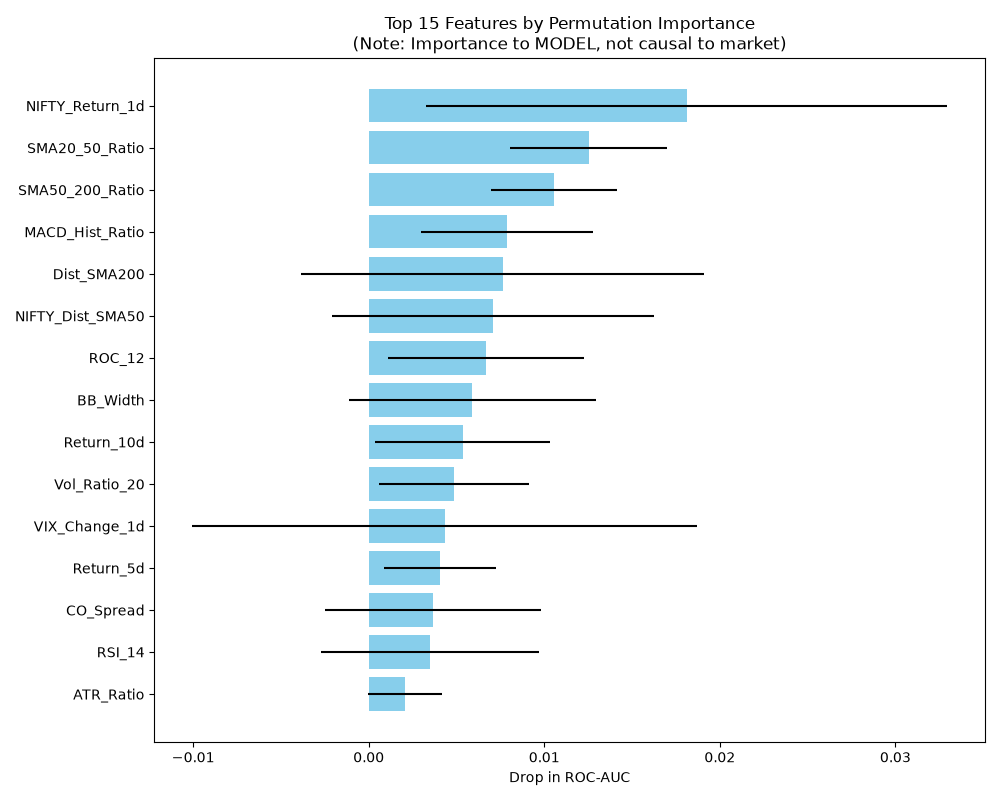

Source data for this figure (header and first rows):
Feature, Importance_Mean, Importance_Std
NIFTY_Return_1d, 0.01811, 0.01484
SMA20_50_Ratio, 0.01253, 0.004466
SMA50_200_Ratio, 0.01057, 0.003581
MACD_Hist_Ratio, 0.007877, 0.004875
Dist_SMA200, 0.007626, 0.0115
NIFTY_Dist_SMA50, 0.007094, 0.009169
ROC_12, 0.006663, 0.005578
BB_Width, 0.005905, 0.007013
Return_10d, 0.005348, 0.004983
Vol_Ratio_20, 0.004867, 0.004262
VIX_Change_1d, 0.004325, 0.01438
Return_5d, 0.004064, 0.003178
CO_Spread, 0.003662, 0.006169
RSI_14, 0.003472, 0.0062
ATR_Ratio, 0.002047, 0.002101
Vol_Change, 0.001796, 0.005655
BB_PctB, 0.0001906, 0.004881
Dist_SMA50, 0.0001405, 0.005453
NIFTY_Return_5d, 5.017057997187546e-05, 0.01986
Return_20d, -4.5153521974738985e-05, 0.001579
NIFTY_Vol_20, -0.000873, 0.002485
Rolling_Vol_20, -0.001274, 0.003511
VIX_Level, -0.001766, 0.003838
Return_1d, -0.001846, 0.005694
Dist_SMA20, -0.003, 0.007235
MACD_Ratio, -0.003402, 0.003603
HL_Spread, -0.006502, 0.007136
